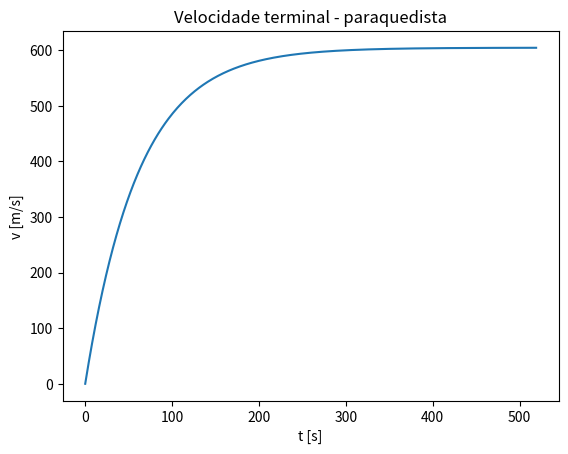

Write the Python code that produced this figure.
#!/usr/bin/env python
# coding: utf-8

# # Implementações do método da bisseção

# In[1]:


get_ipython().run_line_magic('matplotlib', 'inline')


# In[2]:


"""MB Metodo da bissecao para funcoes unidimensionais
entrada: 
    f: uma string dependendo de x, i.e., a funcao
           (e.g., 'x^2 + 1', 'x^2*cos(x)', etc.) 
    a: limite inferior do dominio
    b: limite superior do dominio
    tol: tolerancia    
    N: numero maximo de iteracoes do metodo

saida: 
    xm: raiz da funcao
"""

import inspect, re

def bissecao(f,a,b,tol,N,var):
        
    # TODO identificar a variável usada na função 
    #      Aqui, tentei assumir que apenas uma era usada (e.g. 'x'),
    #      mas foi complicado generalizar quando há objeto numpy
    #var = re.search('[a-zA-Z]+',f)
    #var = var.group()

    # cria função anônima
    f = eval('lambda ' + var + ' :' + f)

    # Se função não for de uma variável, lança erro.
    # Mais aplicável se o caso geral fosse implementado.        
    if len(inspect.getfullargspec(f).args) - 1 > 0:    
        raise ValueError('O código é válido apenas para uma variável.')

    # calcula valor da função nos extremos
    fa = f(a) 
    fb = f(b)
    
    # verifica sinal da função para o intervalo passado     
    if fa*fb >= 0:
        raise ValueError('A função deve ter sinais opostos em a e b!')
    
    # flag usada para prevenir a obtenção da raiz 
    # antes de o intervalo ter sido 
    # suficientemente reduzido
    done = 0;

    # loop principal

    # bisecta o intervalo
    xm = (a+b)/2

    i = 1 # contador 

    while abs(a-b) > tol and ( not done or N != 0 ):
    # avalia a função no ponto médio
        fxm = f(xm)
        print("(i = {0:d}) f(xm)={1:f} | f(a)={2:f} | f(b)={3:f}".format(i,fxm,fa,fb))
   
        if fa*fxm < 0:       # Raiz esta à esquerda de xm
            b = xm
            fb = fxm
            xm = (a+b)/2
        elif fxm*fb < 0:     # Raiz esta à direita de xm
            a = xm
            fa = fxm
            xm = (a+b)/2
        else:               # Achamos a raiz
            done = 1
    
        N -= 1              # Atualiza passo
        i += 1              # Atualiza contador
            
    print("Solução encontrada: {0}".format(xm))

    return xm


# In[3]:


import numpy as np
import matplotlib.pyplot as plt
from scipy.optimize import bisect, newton

# Dados de entrada

t = np.arange(0,520,1)   # tempo [s]
c = 1.46   # coeficiente de arrasto [kg/s]
m = 90     # massa [kg]
g = 9.81   # constante de gravidade [m/s2]

# Dados de saída

## velocidade terminal [m/s]
v_ms1 = (g*m/c)*(1 - np.exp((-c/m)*t))

# velocidade terminal [km/h]
v_kh1 = (1/3.6)*v_ms1;

# gráfico tempo x velocidade
plt.figure
plt.plot(t,v_ms1)
plt.xlabel('t [s]')
plt.ylabel('v [m/s]')
plt.title('Velocidade terminal - paraquedista');


# In[4]:


import sympy as sp

time = 12     # tempo [s]
mass = 70     # massa [kg]
vel = 42     # velocidade [m/s]
grav = 9.81   # constante de gravidade [m/s2]

# defino variáveis simbólicas
g,m,t,v,c = sp.symbols('g,m,t,v,c')

# expressão geral
f_g = (g*m/c)*(1 - sp.exp((-c/m)*t)) - v

# expressão particular com valores substituídos 
# convertida para string
f_s = str(f_g.subs({'g':grav,'m':mass,'v':vel,'t':time}))

# TODO
# para esta função, teremos que substituir 'exp' por 'np.exp')
print('f(c) = ' + f_s + '\n')
f_s = '-42 + 686.7*(1 - np.exp(-6*c/35))/c'

# resolve bisseção
xm = bissecao(f_s,12,16,1e-5,100,'c')


# ## Tarefas
# 
# * Melhore o código Python tratando os TODOs: 
# 
# Tente generalizar o código da bisseção para que identifique automaticamente a variável de entrada utilizada pelo usuário (use expressões regulares e remova o argumento `var` da definição da função).
# 
# Note que o trecho simbólico abaixo foi necessário para substituir a função da chamada `exp`, não interpretada por `eval` por uma nova string que usasse `np.exp`.
# ```python
# # TODO
# # para esta função, teremos que substituir 'exp' por 'np.exp')
# print('f(c) = ' + f_s + '\n')
# f_s = '-42 + 686.7*(1 - np.exp(-6*c/35))/c'
# ```
# Tente fazer as correções necessárias no código. **Sugestão:** verifique a função `sympy.core.evalf` do módulo `sympy`)
# 
# * Adicione mecanismos de plotagem no código Python 
# 
# * Crie um código em Javascript para adicionarmos na página do projeto Numbiosis com o máximo possível de GUI (labels + input data).
# 
# * Teste a implementação com um problema realista.

# **Problema sugerido:**
# Uma reação química reversível
# 
# $$2A+B \iff C$$
# 
# pode ser caracterizada pela relação de equilíbrio
# 
# $$K = \dfrac{c_c}{c_a^2c_b},$$
# 
# onde a nomenclatura $c_i$ representa a concentração do constituinte $i$. Suponha que definamos uma variável $x$ como o número de moles de $C$ que são produzidos. A conservação da massa pode ser usada para reformular a relação de equilíbrio como
# 
# $$K = \dfrac{(c_{c,0} + x)}{(c_{a,0} - 2x)^2 (c_{b,0} - x),}$$
# 
# onde o subscrito $0$ designa a concentração inicial de cada constituinte. Se $K = 0,016$, $c_{a,0} = 42$, $c_{b,0} = 28$ e $c_{c,0} = 4$, determine o valor de $x$. 
# 
# (a) Obtenha a solução graficamente. 
# 
# (b) Com base em (a), resolva a raiz com suposições iniciais de $x_l = 0$ e $x_u = 20$, com critério de erro de $\epsilon_s = 0,5\%$. (Vide clipping _Definições de erro_ para entender $\epsilon_s$.)
# 
# (c) Use o método da bisseção.

# ## Tarefa: Falsa Posição
# Programe uma nova função para executar o método da falsa posição ou estenda o código anterior para uma nova função que contemple os dois casos (sugestão: use `switch... case...`).
# 
# 
